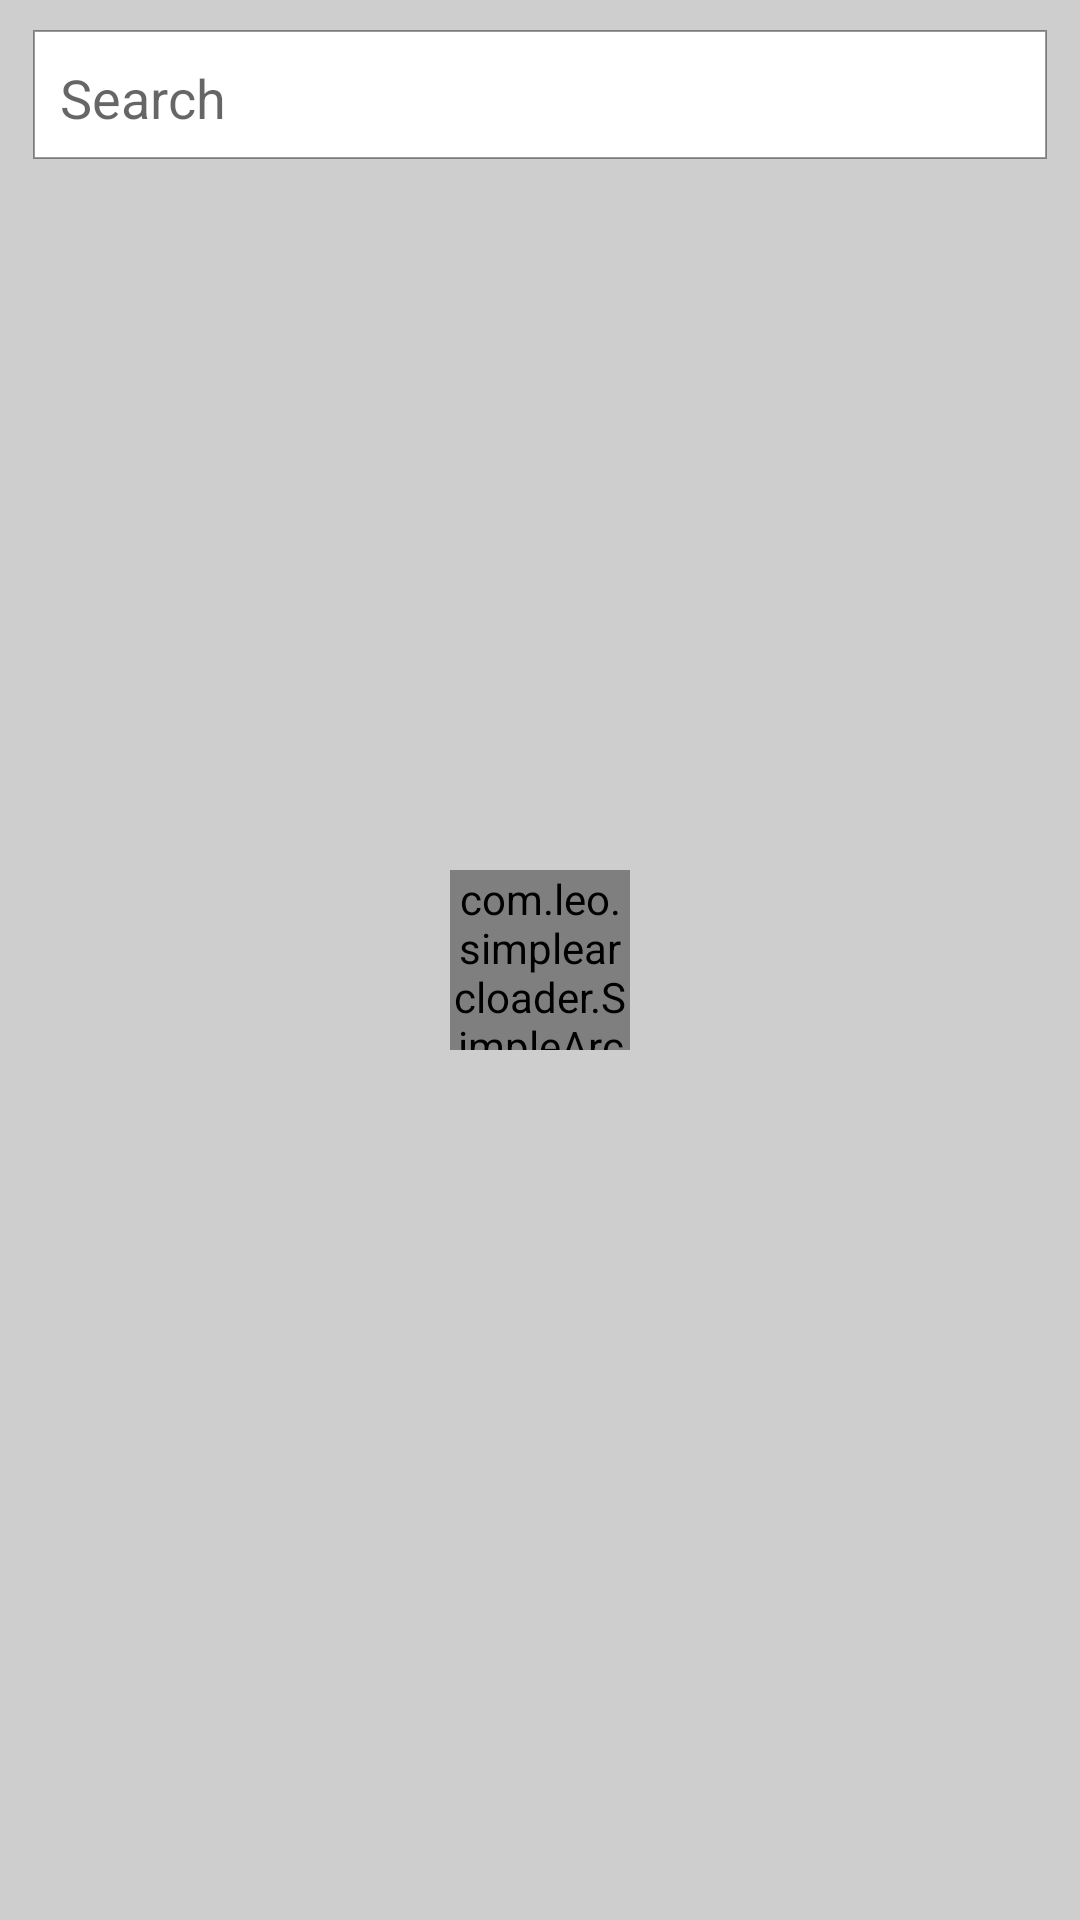

Here is an Android app screen rendered from its layout file. Give the layout XML and the strings, colors and styles it references.
<!-- AndroidManifest.xml: application theme Theme.HappyMe -->
<!-- res/layout/activity_affected_countries.xml -->
<?xml version="1.0" encoding="utf-8"?>
<RelativeLayout xmlns:android="http://schemas.android.com/apk/res/android"
    xmlns:app="http://schemas.android.com/apk/res-auto"
    xmlns:tools="http://schemas.android.com/tools"
    android:layout_width="match_parent"
    android:background="@color/statusbarcolor"
    android:layout_height="match_parent"
    tools:context=".AffectedCountries">

    <EditText
        android:layout_width="match_parent"
        android:layout_height="45dp"
        android:id="@+id/editSearch"
        android:layout_margin="10dp"
        android:maxLines="1"
        android:singleLine="true"
        android:hint="Search"
        android:drawablePadding="15dp"
        android:background="@drawable/edittext_shadow"
        android:drawableLeft="@drawable/ic_baseline_search_24"
        android:paddingLeft="10dp"/>
    <ListView
        android:layout_width="match_parent"
        android:layout_height="fill_parent"
        android:id="@+id/listview"
        android:layout_below="@+id/editSearch"
        android:layout_margin="10dp"/>
    <com.leo.simplearcloader.SimpleArcLoader
        android:layout_width="60dp"
        android:layout_height="60dp"
        android:id="@+id/loaderr"
        app:arc_style="complete_arc"
        android:visibility="visible"
        android:layout_centerInParent="true"/>

</RelativeLayout>
<!-- resources referenced by this layout -->
<resources>
  <color name="statusbarcolor">#CECECE</color>
  <!-- drawable edittext_shadow (drawable) -->
  <?xml version="1.0" encoding="utf-8"?>
  <layer-list xmlns:android="http://schemas.android.com/apk/res/android">
  
      <item
          android:right="1dp"
          android:left="1dp"
          android:bottom="2dp"
          >
          <shape>
              android:shape="rectangle"
              <solid android:color="#FFFFFF" />
              <stroke android:color="#66000000" android:width="0.5dp"/>
          </shape>
      </item>
  </layer-list>
  <style name="Theme.HappyMe" parent="Theme.MaterialComponents.DayNight.NoActionBar">
          
          <item name="colorPrimary">#436EEE</item>
          <item name="colorPrimaryVariant">@color/statusbarcolor</item>
          <item name="colorOnPrimary">@color/white</item>
          
          <item name="colorSecondary">@color/teal_200</item>
          <item name="colorSecondaryVariant">@color/teal_700</item>
          <item name="colorOnSecondary">@color/black</item>
          
          <item name="android:statusBarColor" tools:targetApi="l">?attr/colorPrimaryVariant</item>
          
      </style>
  <color name="white">#FFFFFFFF</color>
  <color name="teal_200">#FF03DAC5</color>
  <color name="teal_700">#FF018786</color>
  <color name="black">#FF000000</color>
</resources>
